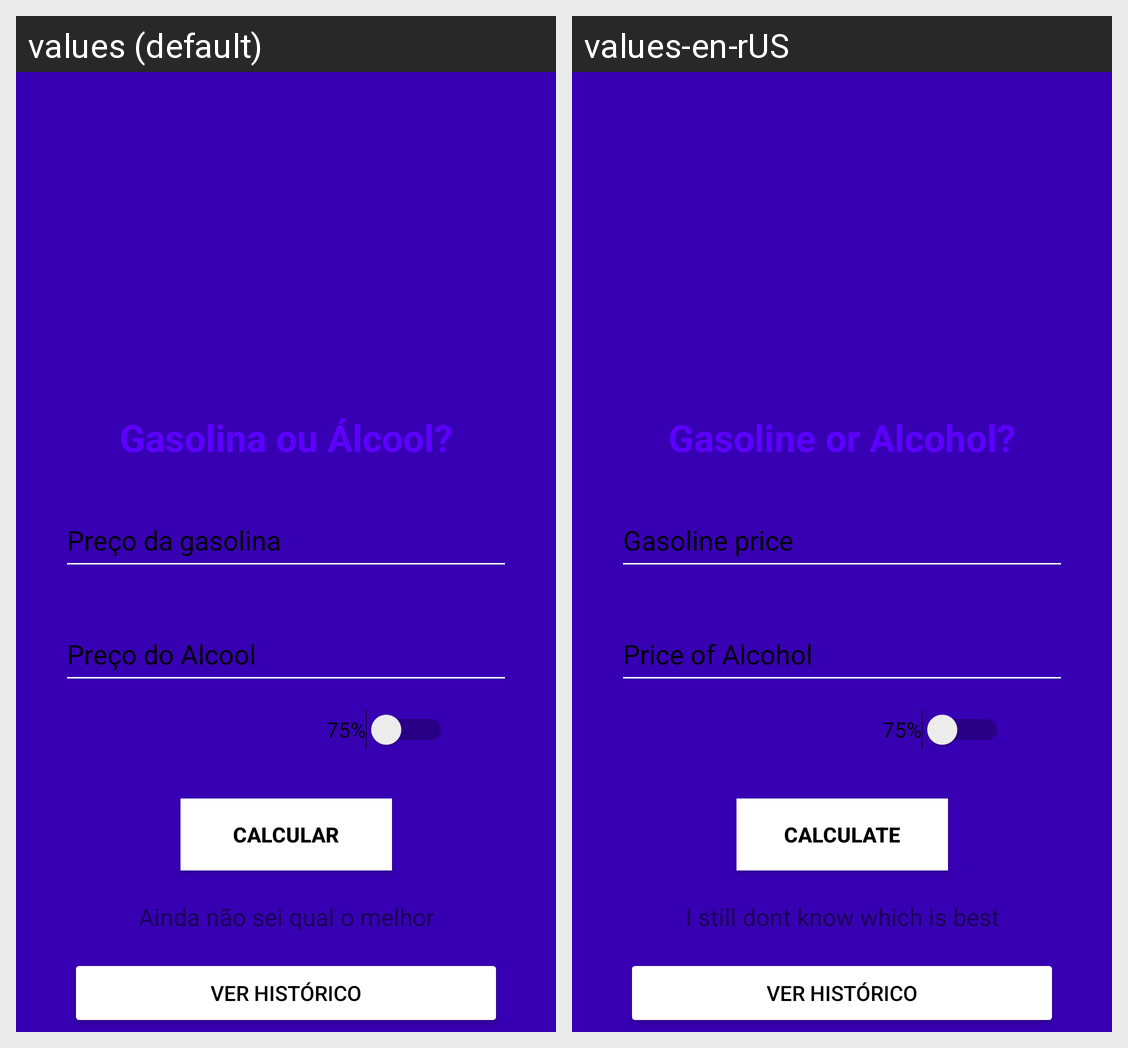

The same Android screen rendered under two of its app's locales, left to right. List the strings drawn on it with the default value and each locale's translation.
Android screen res/layout/activity_main.xml rendered under 2 locales, left to right: values (default), values-en-rUS. Device: Nexus 5 (rendered at 1080×1920; each locale shown at half size, 540×960, under a caption strip naming it); theme Theme.AlcoolOuGasolina.
Strings drawn on this screen, with the default value and each locale's value (text and hints the layout hard-codes, and strings that could not be matched under every locale, appear in the picture but are not listed):

gasolina_ou_lcool
  values: Gasolina ou Álcool?
  values-en-rUS: Gasoline or Alcohol?

PrecoG
  values: Preço da gasolina
  values-en-rUS: Gasoline price

PrecoA
  values: Preço do Alcool
  values-en-rUS: Price of Alcohol

AindaNaoSei
  values: Ainda não sei qual o melhor
  values-en-rUS: I still dont know which is best

Calcular
  values: Calcular
  values-en-rUS: Calculate

_75
  values: 75%
  values-en-rUS: 75%
